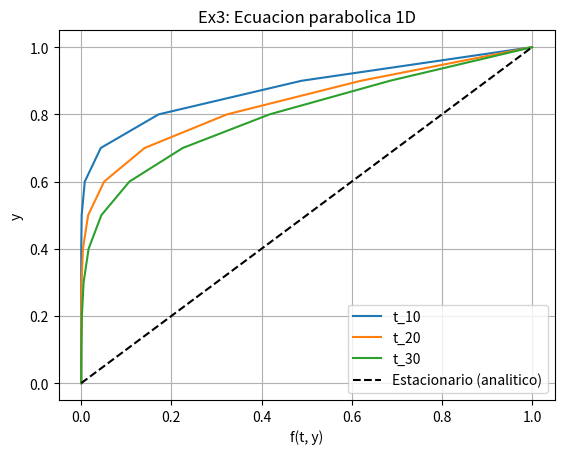

Write the Python code that produced this figure.
import numpy as np
import matplotlib
matplotlib.use("Agg")   # quitar esta linea en PyCharm
import matplotlib.pyplot as plt

# Parametros fisicos
alpha = 1.0
L     = 1.0
C1    = 0.0    # valor en y=0
C2    = 1.0    # valor en y=L
C3    = 0.0    # valor inicial

# Parametros numericos
n  = 10        # numero de intervalos en y
m  = 1000      # numero de pasos de tiempo
T  = 1.0       # tiempo total

dy = L / n
dt = T / m
r  = alpha * dt / dy**2    # numero de Courant (debe ser <= 0.5)

print("r =", r)

# Coordenadas espaciales
y = np.linspace(0, L, n + 1)

# Condicion inicial
f = np.zeros(n + 1)
f[0] = C1
f[n] = C2

# Guardar perfiles en los pasos t10, t20, t30
f_t10 = np.zeros(n + 1)
f_t20 = np.zeros(n + 1)
f_t30 = np.zeros(n + 1)

# Bucle temporal
for k in range(m):
    if k == 10:
        f_t10 = f.copy()
    if k == 20:
        f_t20 = f.copy()
    if k == 30:
        f_t30 = f.copy()

    f_new = f.copy()
    for j in range(1, n):
        f_new[j] = f[j] + r * (f[j+1] - 2*f[j] + f[j-1])

    f_new[0] = C1
    f_new[n] = C2
    f = f_new

# Solucion analitica en estado estacionario: d2f/dy2 = 0 => f lineal en y
f_estacionario = np.zeros(n + 1)
for j in range(n + 1):
    f_estacionario[j] = C1 + (C2 - C1) * y[j] / L

plt.figure()
plt.plot(f_t10, y, label="t_10")
plt.plot(f_t20, y, label="t_20")
plt.plot(f_t30, y, label="t_30")
plt.plot(f_estacionario, y, "k--", label="Estacionario (analitico)")
plt.xlabel("f(t, y)")
plt.ylabel("y")
plt.title("Ex3: Ecuacion parabolica 1D")
plt.legend()
plt.grid(True)
plt.savefig("ex3_resultado.png", dpi=150)
plt.show()
